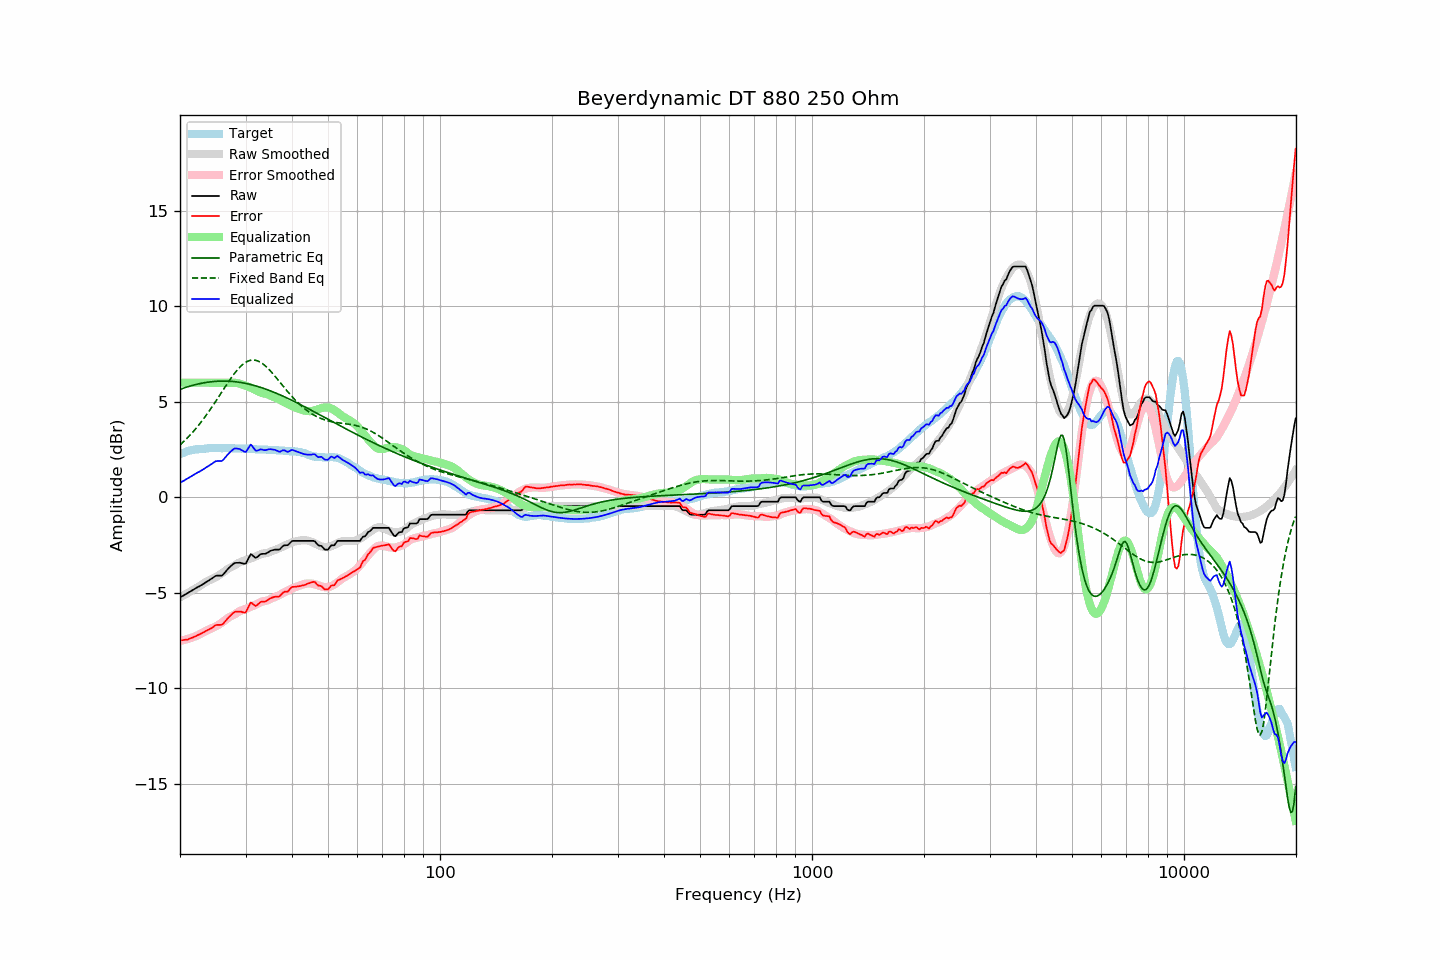

Values plotted in this chart, from the file beside it:
frequency, raw, error, smoothed, error_smoothed, equalization, parametric_eq, fixed_band_eq, equalized_raw, equalized_smoothed, target
20.00, -5.24, -7.50, -5.24, -7.51, 6.00, 5.65, 2.74, 0.76, 0.76, 2.26
20.20, -5.19, -7.49, -5.19, -7.50, 6.00, 5.68, 2.82, 0.81, 0.81, 2.30
20.40, -5.15, -7.47, -5.15, -7.48, 6.00, 5.71, 2.89, 0.85, 0.85, 2.33
20.61, -5.10, -7.45, -5.10, -7.46, 6.00, 5.74, 2.97, 0.90, 0.90, 2.35
20.81, -5.05, -7.44, -5.05, -7.43, 6.00, 5.76, 3.06, 0.95, 0.95, 2.39
21.02, -5.01, -7.44, -5.00, -7.41, 6.00, 5.79, 3.14, 0.99, 1.00, 2.43
21.23, -4.95, -7.39, -4.95, -7.38, 6.00, 5.82, 3.23, 1.05, 1.05, 2.44
21.44, -4.90, -7.36, -4.91, -7.36, 6.00, 5.84, 3.32, 1.10, 1.09, 2.46
21.66, -4.85, -7.33, -4.86, -7.33, 6.00, 5.86, 3.42, 1.15, 1.14, 2.48
21.87, -4.80, -7.29, -4.81, -7.29, 6.00, 5.88, 3.51, 1.20, 1.19, 2.49
22.09, -4.75, -7.26, -4.76, -7.26, 6.00, 5.91, 3.61, 1.25, 1.24, 2.51
22.31, -4.70, -7.21, -4.71, -7.22, 6.00, 5.93, 3.71, 1.30, 1.29, 2.51
22.54, -4.66, -7.18, -4.65, -7.18, 6.00, 5.94, 3.82, 1.34, 1.35, 2.52
22.76, -4.61, -7.14, -4.60, -7.14, 6.00, 5.96, 3.92, 1.39, 1.40, 2.53
22.99, -4.56, -7.09, -4.54, -7.09, 6.00, 5.98, 4.03, 1.44, 1.46, 2.53
23.22, -4.51, -7.05, -4.49, -7.04, 6.00, 5.99, 4.15, 1.49, 1.51, 2.54
23.45, -4.45, -7.00, -4.44, -6.99, 6.00, 6.01, 4.26, 1.55, 1.56, 2.55
23.69, -4.40, -6.96, -4.39, -6.96, 6.00, 6.02, 4.38, 1.60, 1.61, 2.56
23.92, -4.35, -6.92, -4.35, -6.92, 6.00, 6.03, 4.50, 1.65, 1.65, 2.57
24.16, -4.29, -6.87, -4.31, -6.88, 6.00, 6.04, 4.62, 1.71, 1.69, 2.58
24.40, -4.24, -6.83, -4.27, -6.85, 6.00, 6.05, 4.74, 1.76, 1.73, 2.59
24.65, -4.18, -6.76, -4.23, -6.81, 6.00, 6.06, 4.87, 1.82, 1.77, 2.58
24.89, -4.12, -6.70, -4.19, -6.77, 6.00, 6.07, 4.99, 1.88, 1.81, 2.58
25.14, -4.10, -6.68, -4.14, -6.72, 6.00, 6.07, 5.12, 1.90, 1.86, 2.58
25.39, -4.10, -6.68, -4.09, -6.67, 6.00, 6.08, 5.25, 1.90, 1.91, 2.58
25.65, -4.10, -6.68, -4.04, -6.62, 6.00, 6.08, 5.38, 1.90, 1.96, 2.58
25.91, -4.10, -6.67, -3.98, -6.56, 6.00, 6.08, 5.51, 1.90, 2.02, 2.57
26.16, -4.03, -6.60, -3.92, -6.50, 6.00, 6.08, 5.64, 1.97, 2.08, 2.58
26.43, -3.93, -6.51, -3.86, -6.43, 6.00, 6.08, 5.77, 2.07, 2.14, 2.57
26.69, -3.83, -6.40, -3.80, -6.37, 6.00, 6.08, 5.90, 2.17, 2.20, 2.57
26.96, -3.73, -6.30, -3.74, -6.31, 6.00, 6.08, 6.02, 2.27, 2.26, 2.57
27.23, -3.65, -6.22, -3.69, -6.26, 6.00, 6.07, 6.15, 2.35, 2.31, 2.57
27.50, -3.57, -6.14, -3.65, -6.22, 6.00, 6.07, 6.27, 2.43, 2.35, 2.57
27.77, -3.50, -6.06, -3.61, -6.18, 6.00, 6.06, 6.38, 2.50, 2.39, 2.56
28.05, -3.44, -6.00, -3.56, -6.13, 6.00, 6.05, 6.50, 2.56, 2.43, 2.56
28.33, -3.43, -5.98, -3.51, -6.07, 5.99, 6.04, 6.60, 2.56, 2.48, 2.55
28.62, -3.43, -5.99, -3.45, -6.01, 5.97, 6.03, 6.70, 2.54, 2.52, 2.56
28.90, -3.42, -5.98, -3.41, -5.97, 5.95, 6.02, 6.79, 2.53, 2.54, 2.56
29.19, -3.44, -5.99, -3.37, -5.93, 5.93, 6.01, 6.88, 2.49, 2.55, 2.55
29.48, -3.46, -6.02, -3.35, -5.90, 5.90, 5.99, 6.95, 2.44, 2.55, 2.56
29.78, -3.48, -6.04, -3.32, -5.87, 5.87, 5.98, 7.02, 2.39, 2.55, 2.56
30.08, -3.46, -6.01, -3.29, -5.84, 5.84, 5.96, 7.07, 2.38, 2.55, 2.55
30.38, -3.29, -5.84, -3.26, -5.80, 5.80, 5.94, 7.12, 2.51, 2.54, 2.54
30.68, -3.13, -5.67, -3.23, -5.77, 5.77, 5.92, 7.15, 2.64, 2.54, 2.54
30.99, -2.97, -5.50, -3.20, -5.73, 5.73, 5.90, 7.17, 2.76, 2.53, 2.53
31.30, -3.03, -5.56, -3.17, -5.70, 5.70, 5.88, 7.18, 2.67, 2.53, 2.53
31.61, -3.10, -5.63, -3.13, -5.66, 5.66, 5.86, 7.18, 2.56, 2.53, 2.53
31.93, -3.17, -5.69, -3.09, -5.62, 5.62, 5.83, 7.17, 2.45, 2.52, 2.52
32.24, -3.13, -5.64, -3.06, -5.57, 5.57, 5.81, 7.15, 2.44, 2.52, 2.51
32.57, -3.06, -5.57, -3.02, -5.53, 5.53, 5.78, 7.11, 2.47, 2.51, 2.50
32.89, -2.98, -5.48, -2.98, -5.49, 5.49, 5.76, 7.07, 2.51, 2.51, 2.50
33.22, -2.96, -5.46, -2.95, -5.46, 5.46, 5.73, 7.02, 2.50, 2.50, 2.50
33.55, -2.96, -5.46, -2.94, -5.44, 5.44, 5.70, 6.95, 2.48, 2.50, 2.50
33.89, -2.96, -5.46, -2.93, -5.42, 5.42, 5.67, 6.88, 2.46, 2.49, 2.50
34.23, -2.92, -5.42, -2.92, -5.41, 5.41, 5.64, 6.81, 2.49, 2.49, 2.50
34.57, -2.87, -5.35, -2.89, -5.38, 5.38, 5.61, 6.73, 2.51, 2.49, 2.48
34.92, -2.81, -5.29, -2.85, -5.33, 5.33, 5.58, 6.64, 2.52, 2.48, 2.48
35.27, -2.78, -5.26, -2.81, -5.29, 5.29, 5.55, 6.54, 2.51, 2.48, 2.48
35.62, -2.76, -5.23, -2.78, -5.26, 5.26, 5.51, 6.45, 2.50, 2.47, 2.47
35.97, -2.74, -5.21, -2.76, -5.23, 5.23, 5.48, 6.35, 2.49, 2.47, 2.47
... 635 more rows
